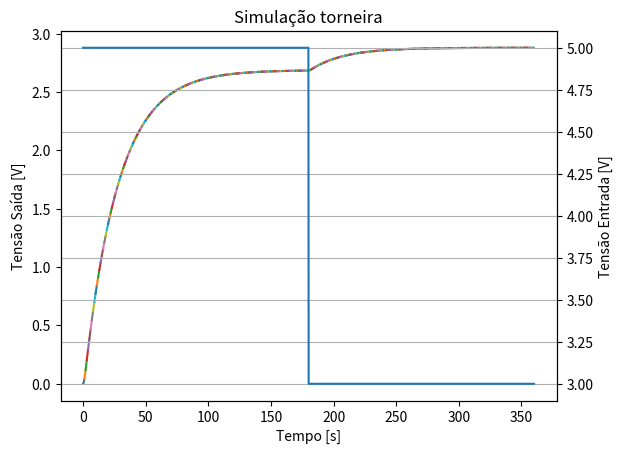

The script that saved this image:
import math
import random
from scipy import integrate
import numpy as np
from typing import List
import matplotlib.pyplot as plt

class TapSimulator:
    def __init__(self):
        self.vin = 10
        self.R = 0.1
        self.tau1 = 0.8902
        self.tau2 = 26.8097
        self.r = math.pi/10
        self.k = -0.1093
        self.ybar=(3.023+2.353)/2

        self.noiseVariance = 2.287e-4

        "Assumindo thetabar=pi/2, F'(thetabar)=-1"
    def __F(self, theta: float) -> float:
        return (-(math.pi/2 - theta/2 + math.sin(2*theta)/4))

    def generate_noise(self, number_of_points: int):
        noise_vec = list()
        noise_rate = 0.01
        for i in range(number_of_points):
            sample_has_noise = random.uniform(0,1) < noise_rate
            sample_noise_value = random.gauss(0, self.noiseVariance) if sample_has_noise else 0
            # noise_vec.append(sample_noise_value)
            noise_vec.append(0)

        return noise_vec

    """
    x1 = output (V)
    x2 = x1dot = output derivative (V/s)
    x2dot = output second derivative (v/s^2)
    """
    def __plant(self, y: List[float], t, u: float, noise: float):
        x1, x2 = y
        noise_variance = 2.287e-4
        uclipped = np.clip(u,0,10)

        return [
            x2, # x1dot
            (self.k*(self.__F(self.r*uclipped)+math.pi/4)/self.r + noise_variance*noise - (x1-self.ybar) - x2*(self.tau1+self.tau2))/(self.tau1*self.tau2) #x2dot
        ]

    def simulate(self, y0: List[int], u: float, simulationPeriodSec: float, noise: float):
        """
        Simulates one plant iteration given a control input and a initial state

        Args:
            y0: the initial state of the plant. Passed in the format [x, dxdt], where x is the process variable.
            u: the current control signal to be applied to the plant
            simulationPeriodSec: total period of simulation in seconds

        Returns:
            The list of points collected during the simulation
        """

        num_of_points =  5

        t = np.linspace(0, simulationPeriodSec, num_of_points)
        return integrate.odeint(self.__plant, y0, t, args=(u, noise))
    

if __name__ == "__main__":
    x0 = 0
    dxdt = 0
    y0 = np.array([x0, dxdt])

    TapSimulator = TapSimulator()
    simulationPeriod = 1

    # Lista de valores de u para cada degrau
    u_values = np.concatenate((np.full(180, 5), np.full(180, 3)))
    u0 = 5

    u_vector = []

    fig, ax1 = plt.subplots()

    # Simulação para cada degrau
    for i in range(len(u_values)):
        u = u_values[i]
        num_of_points =  math.floor((simulationPeriod*1000)/5)
        noise = TapSimulator.generate_noise(num_of_points)
        result = TapSimulator.simulate(y0, u, simulationPeriod, noise[-1])  # Comece cada degrau a partir do anterior
        t = np.linspace(i * simulationPeriod, (i + 1) * simulationPeriod, len(result))  # Intervalo de tempo para cada degrau
        y0 = result[-1]

        ax1.plot(t, result[:, 0])
        
        u_vector = np.append(u_vector, np.full(len(result), u))


    t_vector = np.linspace(0, len(u_values), len(u_values)*len(result))

    ax1.set_xlabel('Tempo [s]')
    ax1.set_ylabel('Tensão Saída [V]')

    ax2 = ax1.twinx()
    ax2.plot(t_vector, u_vector)
    ax2.set_ylabel('Tensão Entrada [V]')

    plt.title('Simulação torneira')
    plt.grid(True)

    plt.savefig("result.png")
    plt.show()
    
